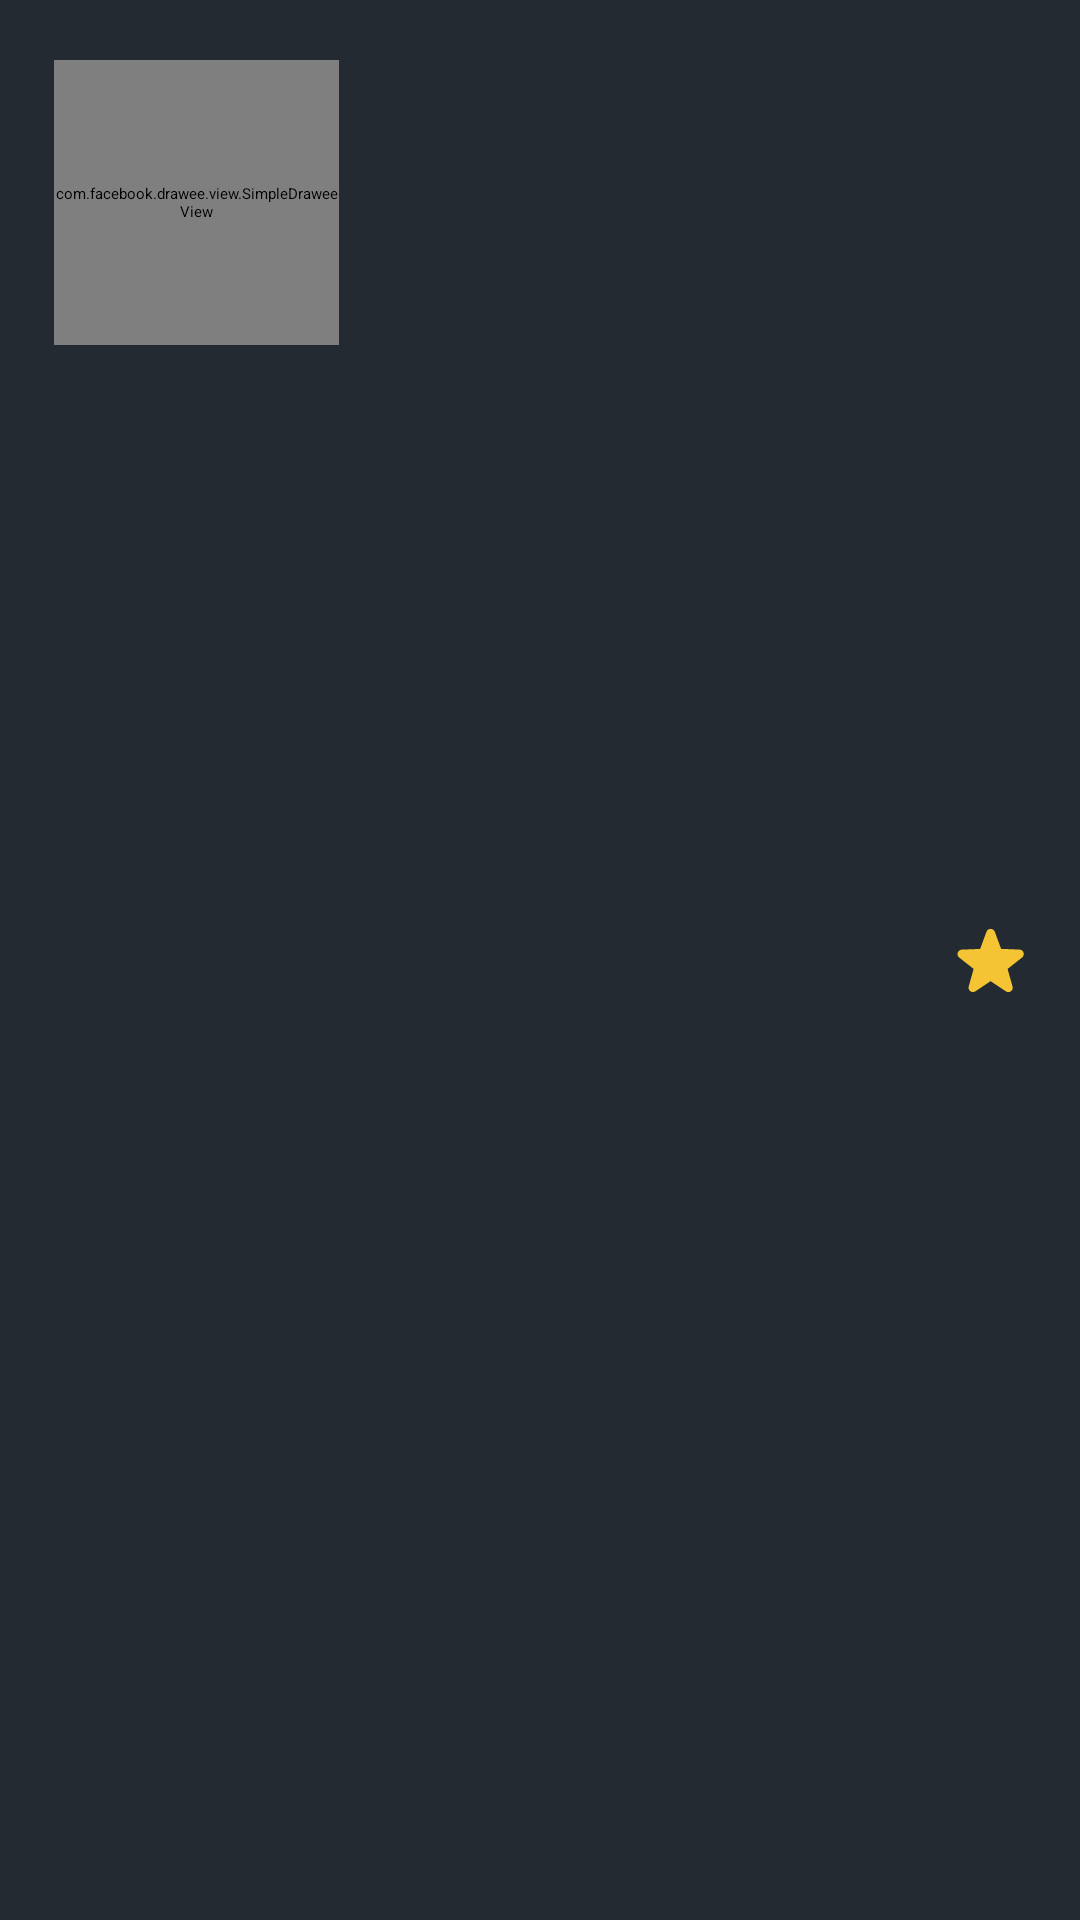

Reconstruct the res/layout file that produces this screen, plus the resources it refers to.
<!-- AndroidManifest.xml: application theme Theme.ThemovieList -->
<!-- res/layout/layout_show_item.xml -->
<?xml version="1.0" encoding="utf-8"?>
<androidx.constraintlayout.widget.ConstraintLayout xmlns:android="http://schemas.android.com/apk/res/android"
    xmlns:app="http://schemas.android.com/apk/res-auto"
    xmlns:tools="http://schemas.android.com/tools"
    android:layout_width="match_parent"
    android:layout_height="wrap_content"
    android:background="@color/background">

    <androidx.constraintlayout.widget.Guideline
        android:id="@+id/startGuideline"
        android:layout_width="wrap_content"
        android:layout_height="wrap_content"
        android:orientation="vertical"
        app:layout_constraintGuide_percent="0.05" />

    <androidx.constraintlayout.widget.Guideline
        android:id="@+id/endGuideline"
        android:layout_width="wrap_content"
        android:layout_height="wrap_content"
        android:orientation="vertical"
        app:layout_constraintGuide_percent="0.95" />

    <com.facebook.drawee.view.SimpleDraweeView
        android:id="@+id/ivPoster"
        android:layout_width="95dp"
        android:layout_height="95dp"
        android:layout_marginTop="20dp"
        app:layout_constraintStart_toStartOf="@id/startGuideline"
        app:layout_constraintTop_toTopOf="parent"
        app:roundedCornerRadius="50dp" />

    <TextView
        android:id="@+id/tvMovieName"
        android:layout_width="0dp"
        android:layout_height="wrap_content"
        android:layout_marginStart="20dp"
        android:layout_marginTop="3dp"
        android:fontFamily="@font/poppins_medium"
        android:textColor="@color/red"
        android:textSize="18sp"
        app:layout_constraintEnd_toStartOf="@+id/ivStar"
        app:layout_constraintStart_toEndOf="@id/ivPoster"
        app:layout_constraintTop_toTopOf="@id/ivPoster"
        tools:text="The Batman" />

    <androidx.appcompat.widget.AppCompatImageView
        android:id="@+id/ivStar"
        android:layout_width="wrap_content"
        android:layout_height="wrap_content"
        android:src="@drawable/ic_star_"
        app:layout_constraintBottom_toBottomOf="parent"
        app:layout_constraintEnd_toEndOf="@id/endGuideline"
        app:layout_constraintTop_toTopOf="parent" />

    <TextView
        android:id="@+id/tvRating"
        android:layout_width="wrap_content"
        android:layout_height="wrap_content"
        android:layout_marginTop="3dp"
        android:fontFamily="@font/poppins_medium"
        android:textColor="@color/yellow"
        android:textSize="12sp"
        app:layout_constraintEnd_toEndOf="@id/ivStar"
        app:layout_constraintStart_toStartOf="@id/ivStar"
        app:layout_constraintTop_toBottomOf="@id/ivStar"
        tools:text="9.2" />

    <TextView
        android:id="@+id/tvReleaseDate"
        android:layout_width="0dp"
        android:layout_height="wrap_content"
        android:layout_marginStart="20dp"
        android:layout_marginTop="3dp"
        android:fontFamily="@font/poppins_medium"
        android:textColor="@color/white"
        android:textSize="16sp"
        app:layout_constraintEnd_toStartOf="@+id/ivStar"
        app:layout_constraintStart_toEndOf="@id/ivPoster"
        app:layout_constraintTop_toBottomOf="@id/tvMovieName"
        tools:text="01-03-2022" />

</androidx.constraintlayout.widget.ConstraintLayout>
<!-- resources referenced by this layout -->
<resources>
  <color name="background">#242A32</color>
  <color name="red">#E23E31</color>
  <color name="white">#FFFFFFFF</color>
  <color name="yellow">#F4C434</color>
  <!-- drawable ic_star_ (drawable-v24) -->
  <vector xmlns:android="http://schemas.android.com/apk/res/android"
      android:width="23dp"
      android:height="22dp"
      android:viewportWidth="23"
      android:viewportHeight="22">
    <path
        android:pathData="M21.6667,10.1867C21.9145,10.0021 22.0982,9.7446 22.1923,9.4503C22.2863,9.156 22.2859,8.8396 22.1911,8.5455C22.0962,8.2515 21.9118,7.9945 21.6635,7.8106C21.4152,7.6266 21.1156,7.5251 20.8067,7.52L14.8067,7.2933C14.7772,7.2913 14.7489,7.2808 14.7252,7.263C14.7016,7.2453 14.6836,7.2211 14.6733,7.1933L12.6,1.5933C12.4958,1.3084 12.3066,1.0624 12.058,0.8886C11.8094,0.7148 11.5134,0.6216 11.21,0.6216C10.9067,0.6216 10.6106,0.7148 10.362,0.8886C10.1134,1.0624 9.9242,1.3084 9.82,1.5933L7.7533,7.2133C7.7431,7.2411 7.7251,7.2653 7.7014,7.283C7.6778,7.3008 7.6495,7.3113 7.62,7.3133L1.62,7.54C1.3111,7.5451 1.0115,7.6466 0.7632,7.8306C0.5149,8.0145 0.3305,8.2715 0.2356,8.5655C0.1408,8.8596 0.1404,9.176 0.2344,9.4703C0.3284,9.7646 0.5122,10.0221 0.76,10.2067L5.4667,13.9067C5.4902,13.9252 5.5078,13.9502 5.5173,13.9787C5.5268,14.0071 5.5277,14.0377 5.52,14.0667L3.9,19.8067C3.8161,20.099 3.8242,20.41 3.9233,20.6975C4.0224,20.985 4.2077,21.235 4.4539,21.4135C4.7001,21.592 4.9954,21.6903 5.2994,21.695C5.6035,21.6998 5.9017,21.6107 6.1533,21.44L11.1267,18.1067C11.1512,18.0898 11.1802,18.0807 11.21,18.0807C11.2398,18.0807 11.2689,18.0898 11.2933,18.1067L16.2667,21.44C16.5149,21.6166 16.812,21.7114 17.1167,21.7114C17.4213,21.7114 17.7184,21.6166 17.9667,21.44C18.213,21.2632 18.3984,21.0144 18.4975,20.7279C18.5966,20.4414 18.6045,20.1312 18.52,19.84L16.8867,14.08C16.878,14.0511 16.8785,14.0202 16.888,13.9916C16.8976,13.9629 16.9157,13.9379 16.94,13.92L21.6667,10.1867Z"
        android:fillColor="#F4C434"/>
  </vector>
  <style name="Theme.ThemovieList" parent="Theme.MaterialComponents.DayNight.NoActionBar">
          
          <item name="colorPrimary">@color/purple_500</item>
          <item name="colorPrimaryVariant">@color/purple_700</item>
          <item name="colorOnPrimary">@color/white</item>
          
          <item name="colorSecondary">@color/teal_200</item>
          <item name="colorSecondaryVariant">@color/teal_700</item>
          <item name="colorOnSecondary">@color/black</item>
          
          <item name="android:statusBarColor" tools:targetApi="l">?attr/colorPrimaryVariant</item>
          
          <item name="android:windowNoTitle">true</item>
          <item name="android:windowActionBar">false</item>
          <item name="android:windowFullscreen">true</item>
          <item name="android:windowContentOverlay">@null</item>
      </style>
  <color name="purple_500">#FF6200EE</color>
  <color name="purple_700">#FF3700B3</color>
  <color name="teal_200">#FF03DAC5</color>
  <color name="teal_700">#FF018786</color>
  <color name="black">#FF000000</color>
</resources>
